The GitHub repository rifqicharisma/Belajar_Ai contains a labelled image folder "Potato Leaf Disease" with 3 categories: early blight, healthy, late blight. Examples follow, each with its label.

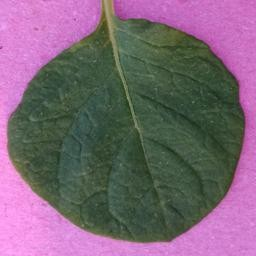
Label: healthy

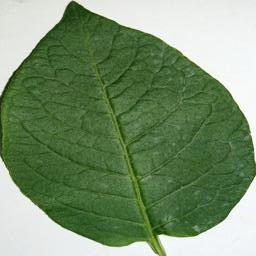
Label: healthy

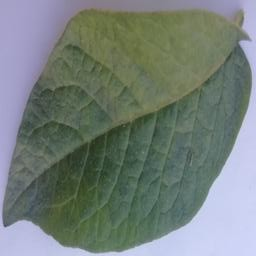
Label: healthy

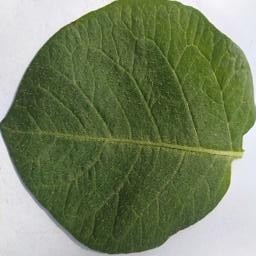
Label: healthy

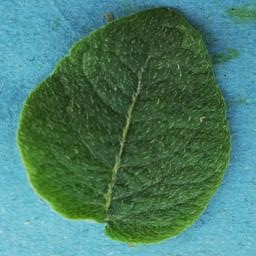
Label: healthy

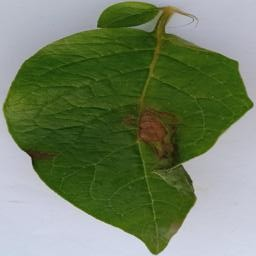
Label: late blight
